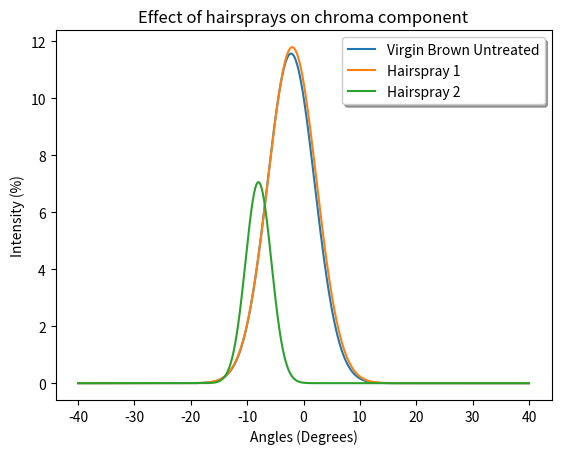

Here is the Python script that generated this plot:
import numpy
import pylab
import scipy.stats, scipy
import matplotlib.pyplot as plt
import math

x = numpy.arange(-40, 40, 0.001)
def model(position, width, height):
    return  height * math.sqrt(2*math.pi) * width * scipy.stats.norm.pdf(x, position, width)
position = [-2.22,-2.01, -8]
height = [11.56, 11.786,7.052]
width = [4.189,4.289,2.291]
legend = ["Virgin Brown Untreated","Hairspray 1", "Hairspray 2"]
gauss = [0]*3

for i in range(3):
    gauss[i] = model(position[i], width[i], height[i])
    
#plt.plot(x,gauss[0]+gauss[1]+gauss[2],label="Best fit",linewidth = 2.0)
#plt.plot(x,gauss[0]+gauss[1],label="Gloss", linewidth = 2.0)

for i in range(3):
    plt.plot(x,gauss[i],label=legend[i])

plt.legend(shadow=True, fancybox=True)
plt.xlabel("Angles (Degrees)")
plt.ylabel("Intensity (%)")
plt.title("Effect of hairsprays on chroma component")
plt.show()
